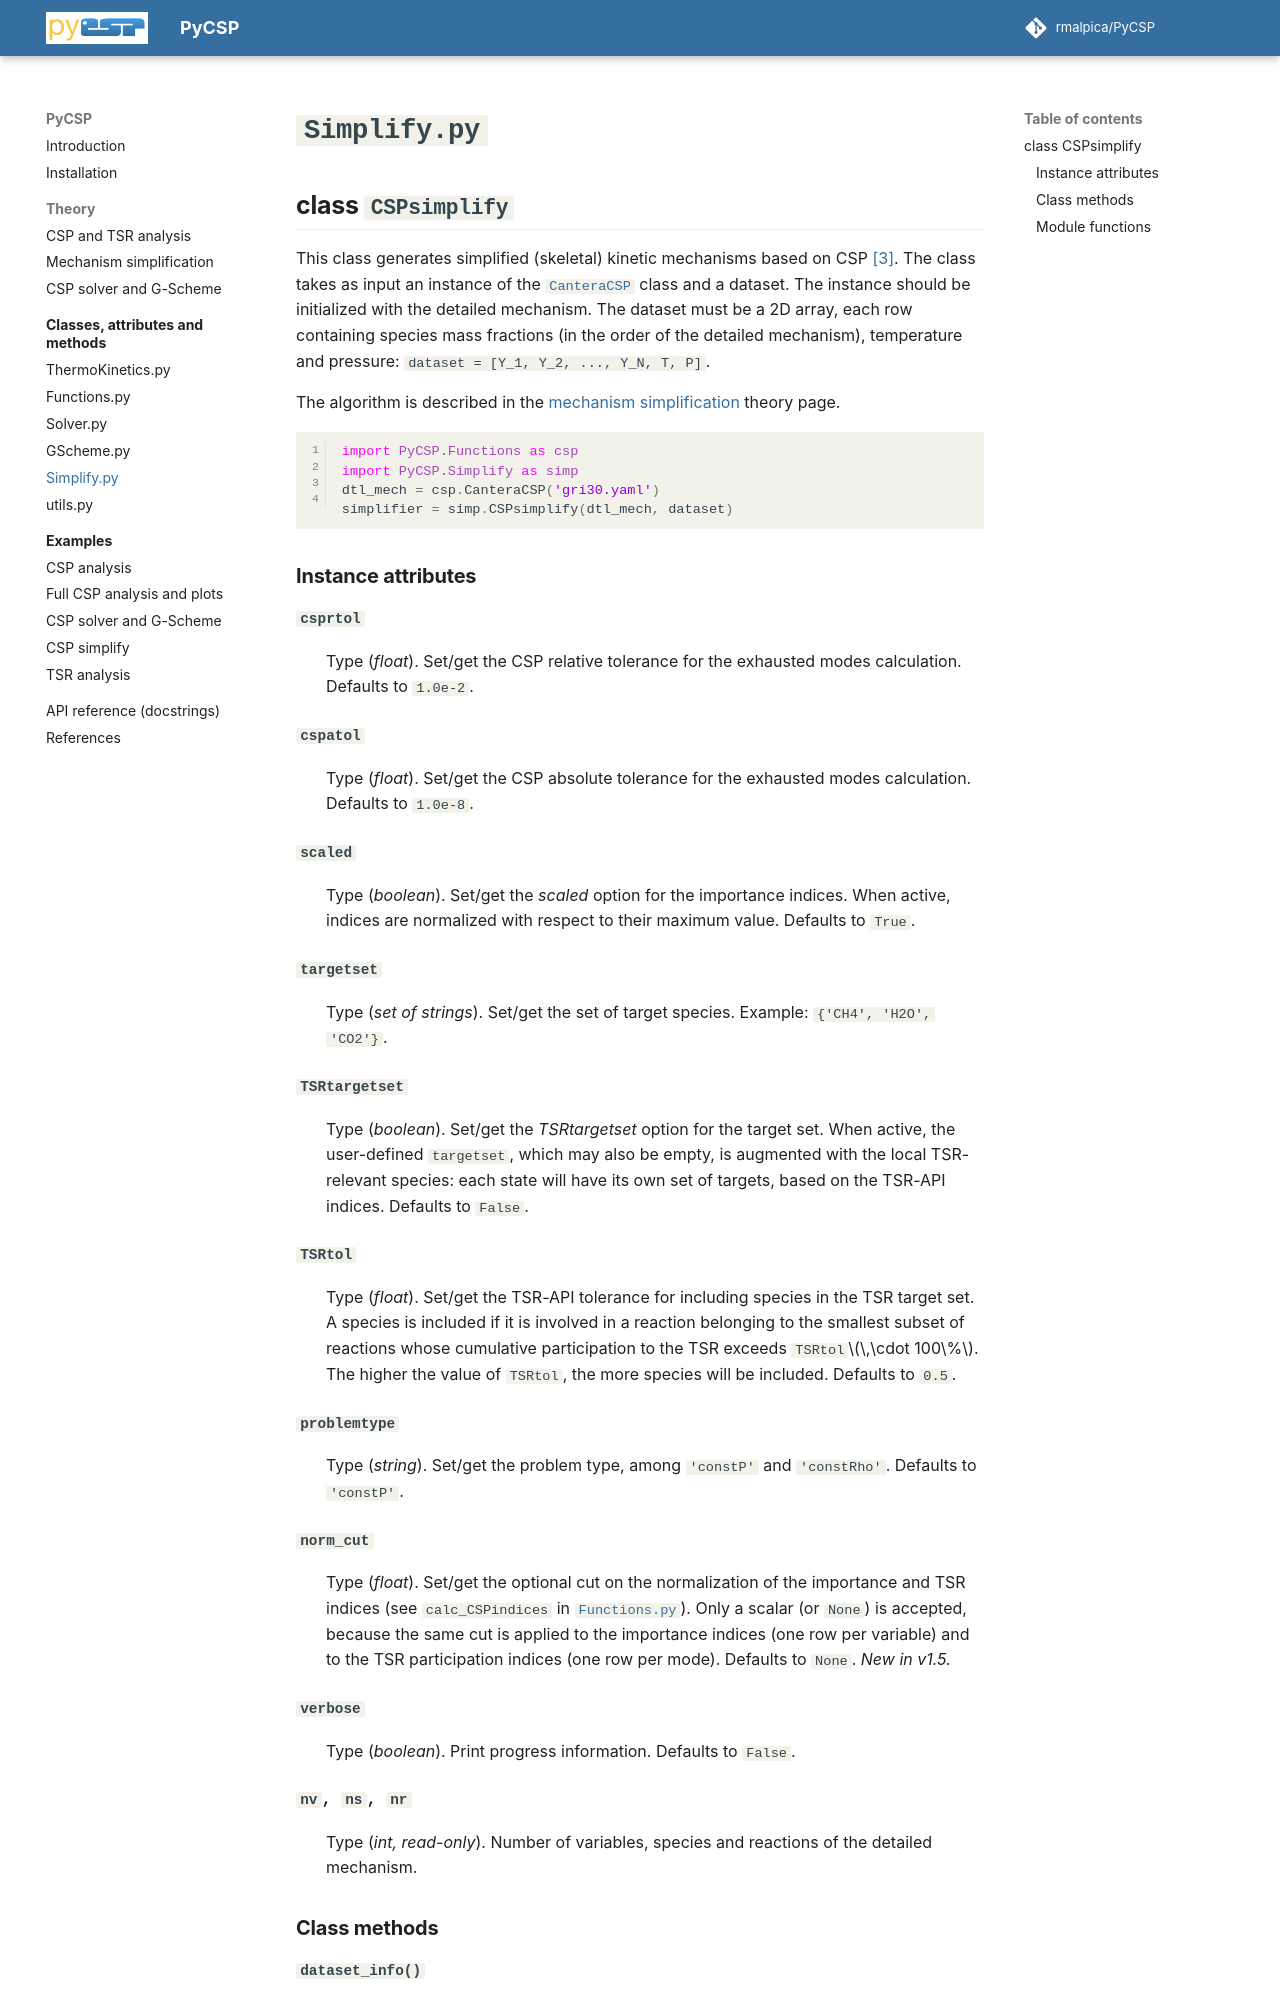

repository: rmalpica/PyCSP · page: api/simplify/index.html · generator: mkdocs

# `Simplify.py`

## class `CSPsimplify`

This class generates simplified (skeletal) kinetic mechanisms based on CSP [[3]](../references.md#MalpicaGalassi2018). The class takes as input an instance of the [`CanteraCSP`](functions.md) class and a dataset. The instance should be initialized with the detailed mechanism. The dataset must be a 2D array, each row containing species mass fractions (in the order of the detailed mechanism), temperature and pressure: `dataset = [Y_1, Y_2, ..., Y_N, T, P]`.

The algorithm is described in the [mechanism simplification](../theory/simplification.md) theory page.

```python
import PyCSP.Functions as csp
import PyCSP.Simplify as simp
dtl_mech = csp.CanteraCSP('gri30.yaml')
simplifier = simp.CSPsimplify(dtl_mech, dataset)
```
